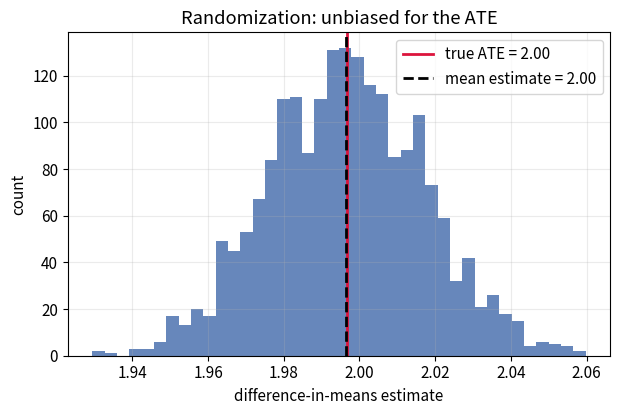

Write the Python code that produced this figure.
# --- Environment check & shared setup -------------------------------------
import numpy as np
import pandas as pd
import matplotlib.pyplot as plt

pd.set_option("display.float_format", lambda v: f"{v:,.4f}")
plt.rcParams.update({"figure.figsize": (7, 4.2), "axes.grid": True,
                     "grid.alpha": 0.25, "font.size": 11})

RNG = np.random.default_rng(7)   # one seed for the whole notebook → reproducible
print("Environment OK — numpy", np.__version__, "| pandas", pd.__version__)

# Build a finite-population science table with a KNOWN true ATE.
N = 20_000
X  = RNG.normal(size=N)                      # baseline covariate (e.g. risk)
Y0 = 1.0 + 0.8 * X + RNG.normal(size=N)      # potential outcome if UNtreated
tau = 2.0 + 0.5 * X                          # heterogeneous TRUE effect
Y1 = Y0 + tau                                # potential outcome if treated

science = pd.DataFrame({'X': X, 'Y0': Y0, 'Y1': Y1, 'effect': Y1 - Y0})
TRUE_ATE = science['effect'].mean()
print(science.head())
print(f'\nTRUE ATE = E[Y(1) - Y(0)] = {TRUE_ATE:.3f}')

A = RNG.binomial(1, 0.5, N)                  # complete randomization, 50/50
Y = np.where(A == 1, Y1, Y0)                 # switching equation

obs = pd.DataFrame({'X': X, 'A': A, 'Y': Y})
# The counterfactual column is gone: we don't get Y0 for treated units,
# nor Y1 for untreated units.
print(obs.head())
n_missing = N   # exactly one potential outcome is hidden per unit
print(f'\nHidden counterfactuals: {n_missing} of {2*N} cells '
      f'({100*n_missing/(2*N):.0f}% of the science table).')

def diff_in_means(A, Y):
    return Y[A == 1].mean() - Y[A == 0].mean()

single = diff_in_means(A, Y)
print(f'one randomized sample: {single:.3f}   (true {TRUE_ATE:.3f})')

# Average the estimator over many independent random assignments.
ests = []
for _ in range(2000):
    a = RNG.binomial(1, 0.5, N)
    y = np.where(a == 1, Y1, Y0)
    ests.append(diff_in_means(a, y))
ests = np.array(ests)
print(f'mean over 2000 assignments: {ests.mean():.3f}   (true {TRUE_ATE:.3f})')
assert abs(ests.mean() - TRUE_ATE) < 0.05, 'randomization should recover the ATE'

# The sampling distribution of the randomized estimator is centred on the truth.
fig, ax = plt.subplots()
ax.hist(ests, bins=40, color='#4C72B0', alpha=0.85)
ax.axvline(TRUE_ATE, color='crimson', lw=2, label=f'true ATE = {TRUE_ATE:.2f}')
ax.axvline(ests.mean(), color='black', lw=2, ls='--',
           label=f'mean estimate = {ests.mean():.2f}')
ax.set_xlabel('difference-in-means estimate'); ax.set_ylabel('count')
ax.set_title('Randomization: unbiased for the ATE'); ax.legend()
None  # figure created; no blocking show()

p = 1 / (1 + np.exp(-1.5 * X))               # propensity rises with X
Ac = RNG.binomial(1, p)                      # confounded assignment
Yc = np.where(Ac == 1, Y1, Y0)

naive = diff_in_means(Ac, Yc)
print(f'confounded naive diff = {naive:.3f}   (true {TRUE_ATE:.3f})')

# The bias is exactly the baseline imbalance in Y(0) between the arms:
baseline_gap = Y0[Ac == 1].mean() - Y0[Ac == 0].mean()
print(f'baseline Y(0) gap between arms = {baseline_gap:.3f}  (this IS the bias)')
assert naive - TRUE_ATE > 0.2, 'confounding should bias the naive estimate upward'

# TODO: compute the TRUE ATT among the confounded-treated units (Ac == 1),
# using the full science table (we know both Y1 and Y0 here).
treated_mask = (Ac == 1)
true_ATT = ...      # TODO: mean of (Y1 - Y0) over treated_mask
# print(f'true ATT = {true_ATT:.3f}   true ATE = {TRUE_ATE:.3f}')

treated_mask = (Ac == 1)
true_ATT = (Y1 - Y0)[treated_mask].mean()
print(f'true ATT = {true_ATT:.3f}   true ATE = {TRUE_ATE:.3f}')
# Treated units have higher X, and effect tau = 2 + 0.5*X rises with X,
# so the ATT exceeds the ATE here.
assert true_ATT > TRUE_ATE, 'with positive selection on effect, ATT > ATE'
print('ATT > ATE: the treated are exactly the units with larger effects.')

# Deterministic assignment above a cutoff: a positivity violation.
cutoff = 0.5
Av = np.where(X > cutoff, 1, RNG.binomial(1, 0.5, N))   # forced treated when X>cutoff
Yv = np.where(Av == 1, Y1, Y0)

hi = X > cutoff
p_treated_hi = Av[hi].mean()
n_untreated_hi = int((Av[hi] == 0).sum())
print(f'For X > {cutoff}:  P(treated) = {p_treated_hi:.3f},  '
      f'untreated units available = {n_untreated_hi}')
assert n_untreated_hi == 0, 'positivity is violated: no untreated units above the cutoff'
print('No untreated units exist above the cutoff -> the effect there is NOT identified.')

# TODO: restrict to the overlap region X <= cutoff and estimate there.
ok = X <= cutoff
ate_overlap_true = (Y1 - Y0)[ok].mean()        # true ATE in the overlap region
est_overlap = ...   # TODO: diff_in_means on the units with `ok`, using Av and Yv
# print(f'overlap est = {est_overlap:.3f}   true (region) = {ate_overlap_true:.3f}')

ok = X <= cutoff
ate_overlap_true = (Y1 - Y0)[ok].mean()
est_overlap = diff_in_means(Av[ok], Yv[ok])
print(f'overlap est = {est_overlap:.3f}   true (region) = {ate_overlap_true:.3f}')
assert abs(est_overlap - ate_overlap_true) < 0.1, 'should recover the region ATE'
print('Honest non-identification: we report the effect only where data support it.')
